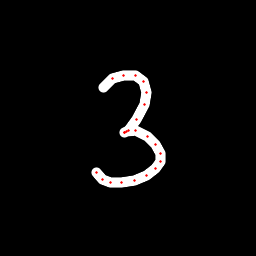

Values plotted in this chart, from the file beside it:
x, y, hover, eod
103.3, 87.69, 0.0, 0.0
112.5, 78.83, 0.0, 0.0
123.1, 75.04, 0.0, 0.0
135, 75.43, 0.0, 0.0
143.6, 81.96, 0.0, 0.0
146.9, 92.58, 0.0, 0.0
144.6, 105, 0.0, 0.0
136.6, 119.2, 0.0, 0.0
128.3, 130.2, 0.0, 0.0
125, 132.6, 0.0, 0.0
124.6, 132.5, 0.0, 0.0
126.4, 131.5, 0.0, 0.0
135.6, 130.5, 0.0, 0.0
147.1, 136.2, 0.0, 0.0
155.8, 144.6, 0.0, 0.0
160, 153.5, 0.0, 0.0
160.2, 161.6, 0.0, 0.0
155.9, 168.4, 0.0, 0.0
146.7, 175.7, 0.0, 0.0
134.6, 180.4, 0.0, 0.0
121.1, 182.8, 0.0, 0.0
110.1, 182.1, 0.0, 0.0
102.5, 179.2, 0.0, 0.0
96.59, 172.7, 0.0, 1.0
